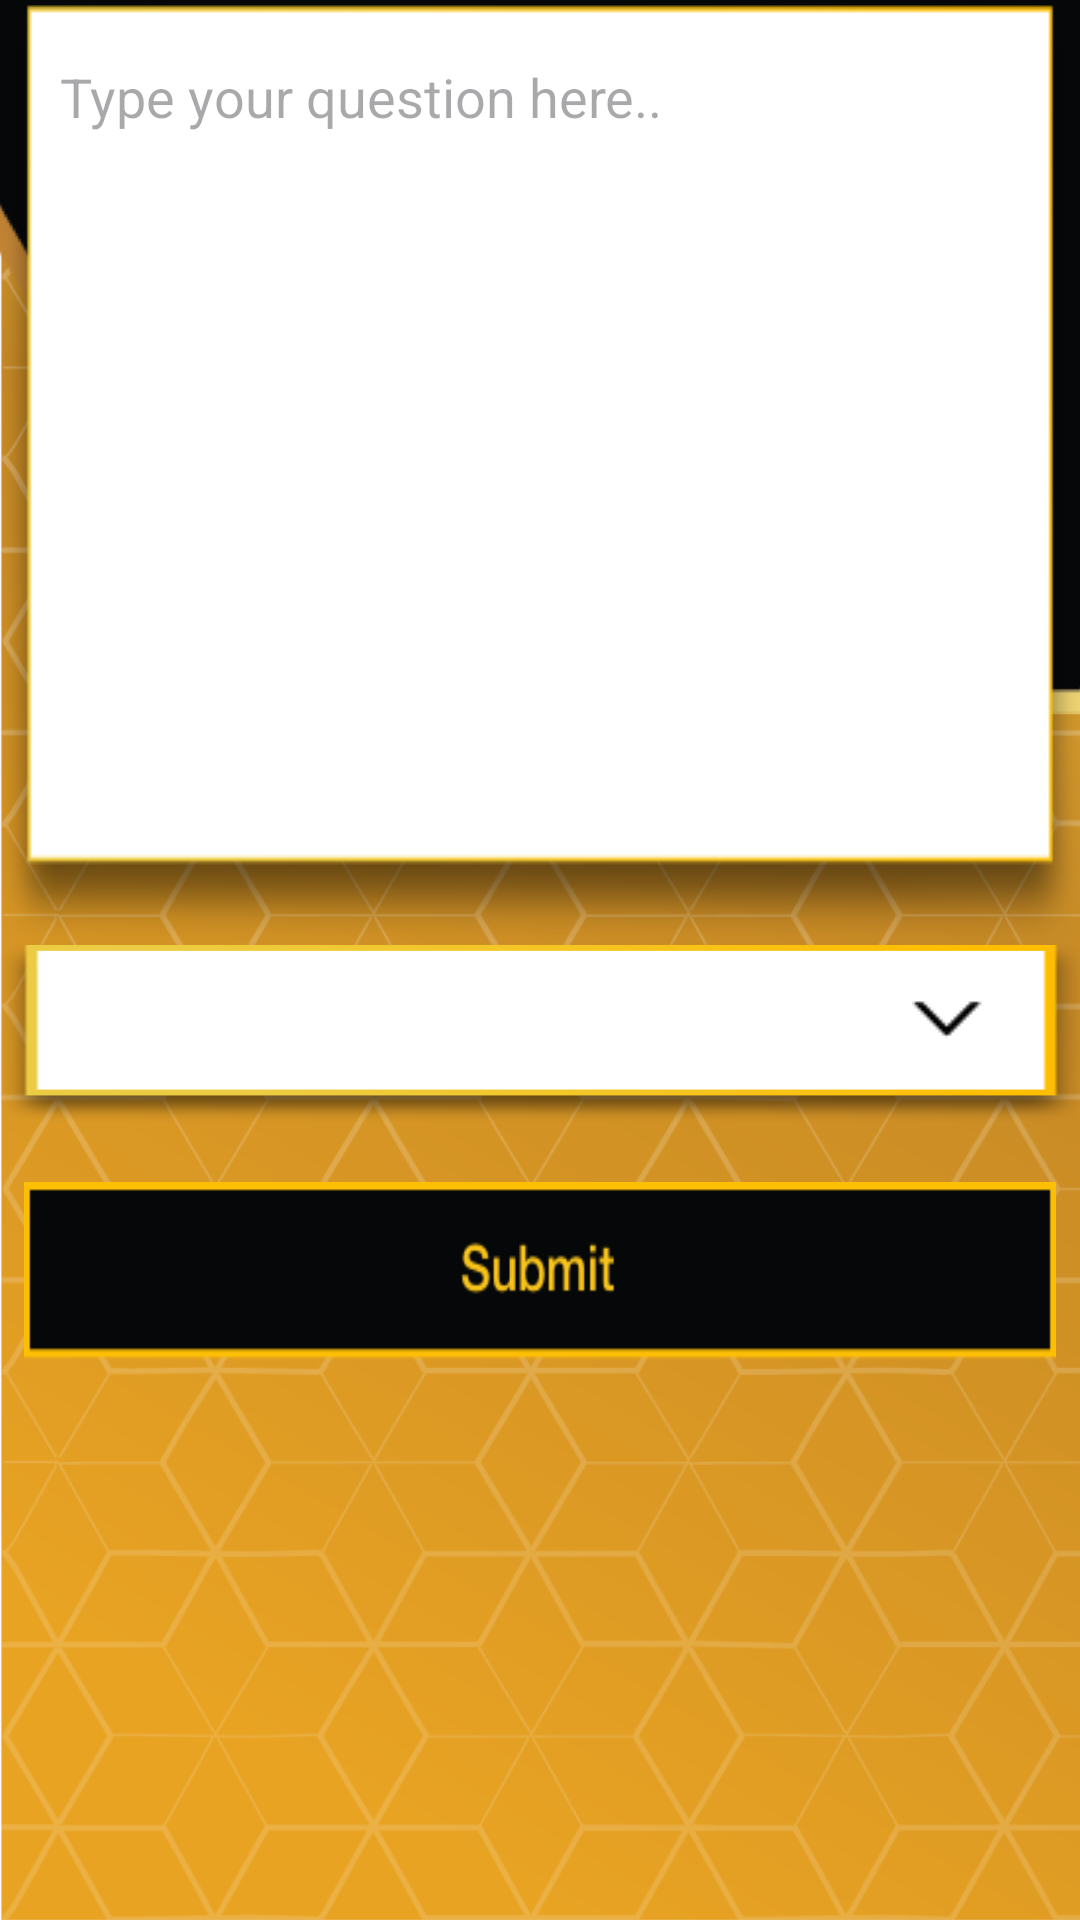

The Android layout XML behind this screen, and the referenced resources:
<!-- AndroidManifest.xml: application theme Base.Theme.TIFS -->
<!-- res/layout/fragment_add_question.xml -->
<?xml version="1.0" encoding="utf-8"?>
<FrameLayout xmlns:android="http://schemas.android.com/apk/res/android"
    xmlns:app="http://schemas.android.com/apk/res-auto"
    xmlns:tools="http://schemas.android.com/tools"
    android:layout_width="match_parent"
    android:layout_height="match_parent"
    tools:context=".Fragments.AddQuestionFragment"
    >

    <androidx.constraintlayout.widget.ConstraintLayout
        android:layout_width="match_parent"
        android:layout_height="match_parent">

        <ImageView
            android:id="@+id/dashboardbg"
            android:layout_width="match_parent"
            android:layout_height="match_parent"
            android:src="@drawable/dashboard_background"
            android:scaleType="centerCrop"
            app:layout_constraintBottom_toBottomOf="parent"
            app:layout_constraintEnd_toEndOf="parent"
            app:layout_constraintStart_toStartOf="parent"
            app:layout_constraintTop_toTopOf="parent">
        </ImageView>

        <EditText
            android:id="@+id/questionInput"
            android:layout_width="0dp"
            android:layout_height="wrap_content"
            android:hint="Type your question here.."
            android:inputType="textMultiLine"
            android:gravity="top|start"
            android:padding="20dp"
            android:background="@drawable/type_question_box"
            app:layout_constraintEnd_toEndOf="parent"
            app:layout_constraintStart_toStartOf="parent"
            app:layout_constraintTop_toTopOf="parent" />

        <FrameLayout
            android:id="@+id/categorySpinnerContainer"
            android:layout_width="0dp"
            android:layout_height="60dp"
            app:layout_constraintTop_toBottomOf="@+id/questionInput"
            app:layout_constraintStart_toStartOf="parent"
            app:layout_constraintEnd_toEndOf="parent">

            
            <Spinner
                android:id="@+id/categorySpinner"
                android:layout_width="match_parent"
                android:layout_height="match_parent"
                android:gravity="center"
                android:paddingBottom="10dp"
                android:paddingStart="20dp"
                android:paddingEnd="20dp"
                android:background="@drawable/select_category" />

            
            <ImageView
                android:id="@+id/dropdownArrow"
                android:layout_width="wrap_content"
                android:layout_height="wrap_content"
                android:layout_gravity="end|center_vertical"
                android:src="@drawable/down_arrow"
                android:layout_marginBottom="4dp"
                android:layout_marginEnd="32dp" /> 

        </FrameLayout>

        <ImageButton
            android:id="@+id/submitQuestionBtn"
            android:layout_width="match_parent"
            android:layout_height="60dp"
            android:background="@drawable/submit"
            android:layout_marginHorizontal="8dp"
            android:layout_marginTop="20dp"
            app:layout_constraintEnd_toEndOf="parent"
            app:layout_constraintStart_toStartOf="parent"
            app:layout_constraintTop_toBottomOf="@+id/categorySpinnerContainer">
        </ImageButton>
    </androidx.constraintlayout.widget.ConstraintLayout>

</FrameLayout>
<!-- resources referenced by this layout -->
<resources>
  <!-- drawable dashboard_background: png bitmap (drawable, 556513 bytes) -->
  <!-- drawable down_arrow: png bitmap (drawable, 329 bytes) -->
  <!-- drawable select_category: png bitmap (drawable, 13293 bytes) -->
  <!-- drawable submit: png bitmap (drawable, 3070 bytes) -->
  <!-- drawable type_question_box: png bitmap (drawable, 10886 bytes) -->
  <style name="Base.Theme.TIFS" parent="Theme.Material3.DayNight.NoActionBar">
          
          <item name="colorPrimaryVariant">@color/grey</item>
          <item name="android:statusBarColor">@color/black</item>
      </style>
  <color name="grey">#FF9E9E9E</color>
  <color name="black">#FF000000</color>
</resources>
